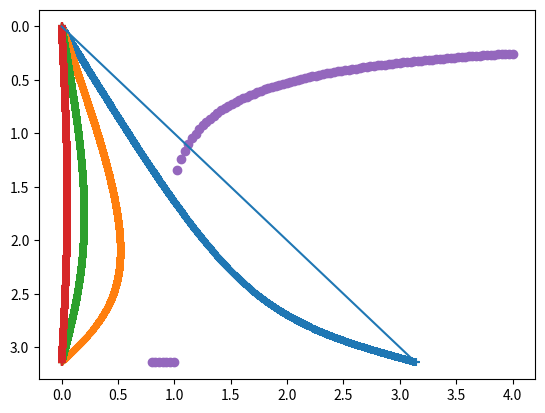

This chart was generated by the following Python code:
#!/usr/bin/env python3

import numpy as np
import matplotlib.pyplot as plt


def calc_epsilon(outflow, vectorial, gamma):

    numerator = outflow + vectorial * np.cos(gamma)
    denominator = np.sqrt(vectorial**2 + outflow**2 + 2 * vectorial * outflow * np.cos(gamma))

    if np.isclose(np.abs(numerator), np.abs(denominator)):
        # print(f"Close: {numerator=}, {denominator=}")
        return np.arccos(np.sign(numerator*denominator))

    return np.arccos(numerator/denominator)


def calc_ejection_cone_angle(outflow, vectorial):

    # ejection angles in the dissociation frame, isotropic
    gammas = np.linspace(0, np.pi, endpoint=True, num=1000)
    
    vec_eps = np.vectorize(calc_epsilon)
    epsilons = vec_eps(outflow, vectorial, gammas)
    # epsilons = calc_epsilon(outflow, vectorial, gammas)

    return np.max(epsilons)


def do_ejection_transform_plots(outflows, vectorial):

    xs = np.linspace(0, np.pi, endpoint=True, num=10)
    gammas = np.linspace(0, np.pi, endpoint=True, num=1000)

    vec_eps = np.vectorize(calc_epsilon)

    for outflow in outflows:
        epsilons = vec_eps(outflow, vectorial, gammas)
        plt.scatter(epsilons, gammas, marker='+')

    plt.plot(xs, xs)
    plt.gca().invert_yaxis()

    plt.show()


def do_cone_angle_plots():

    outflows = np.linspace(0.8, 4.0, endpoint=True, num=100)
    # outflows = np.logspace(-2, 1, endpoint=True, num=100)
    
    vec_ecas = np.vectorize(calc_ejection_cone_angle)

    ecas = vec_ecas(outflows, 1.0)

    plt.scatter(outflows, ecas)
    plt.show()


def main():

    do_ejection_transform_plots([np.sqrt(2)/2, 2.0, 5.0, 20.0], 1.0)

    do_cone_angle_plots()

    # for g in np.linspace(0, np.pi, endpoint=True, num=100):
    #     print(f"{g=}", calc_epsilon(np.sqrt(2)/2, 1.0, g))


if __name__ == "__main__":
    main()
